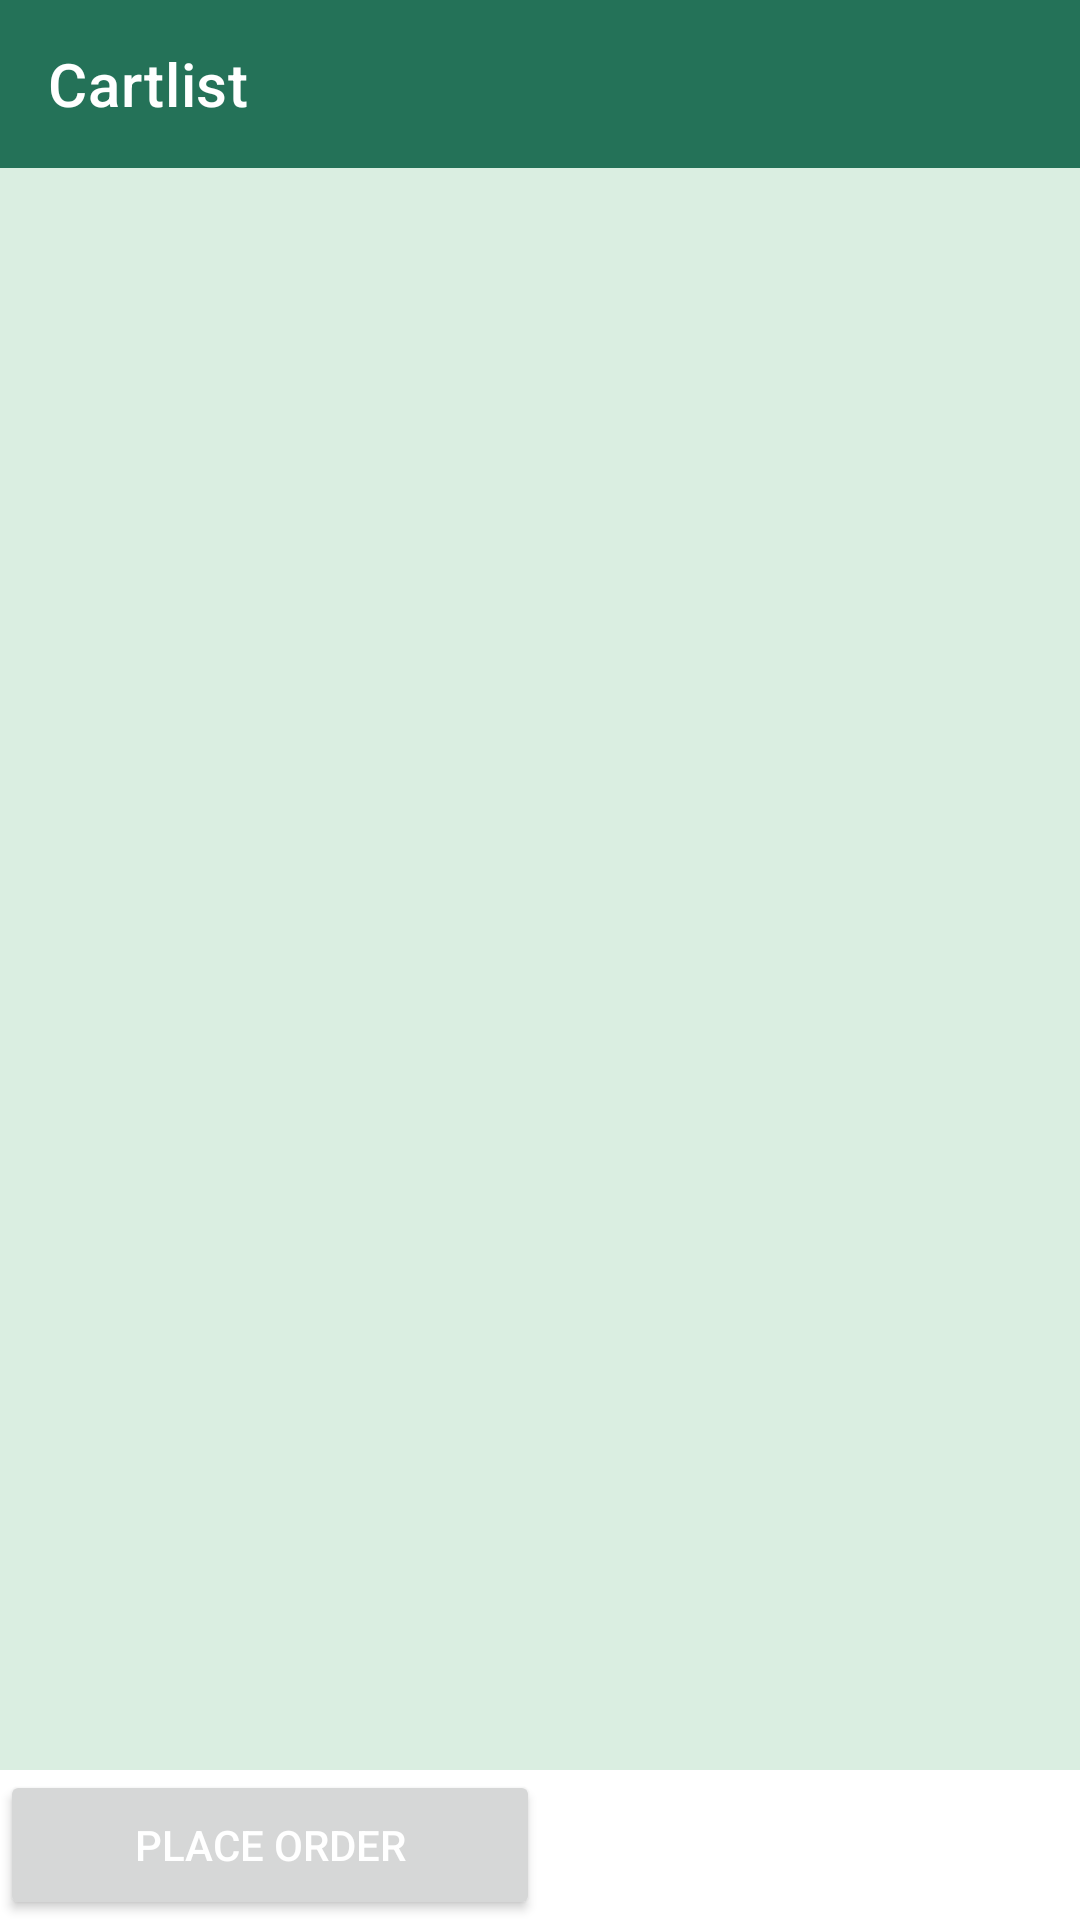

This screen was rendered from an Android layout file. Write that file and the resources it references.
<!-- AndroidManifest.xml: application theme Theme.MyOnlineOrderingSystem -->
<!-- res/layout/fragment_cart.xml -->
<?xml version="1.0" encoding="utf-8"?>
<layout xmlns:android="http://schemas.android.com/apk/res/android"
    xmlns:app="http://schemas.android.com/apk/res-auto"
    xmlns:tools="http://schemas.android.com/tools">

    <data>

    </data>


    <androidx.constraintlayout.widget.ConstraintLayout
        android:layout_width="match_parent"
        android:layout_height="match_parent"
        tools:context=".CartFragment"
        android:background="@color/lightgreen"
        >
        <com.google.android.material.appbar.AppBarLayout
            android:id="@+id/appBarLayout"
            android:layout_width="match_parent"
            android:layout_height="wrap_content"
            app:layout_constraintTop_toTopOf="parent"
            app:layout_constraintStart_toStartOf="parent"
            app:layout_constraintEnd_toEndOf="parent"
          >

            <com.google.android.material.appbar.MaterialToolbar
                android:layout_width="match_parent"
                android:layout_height="?attr/actionBarSize"
                app:navigationIcon="@drawable/baseline_shopping_cart_24"
                app:navigationIconTint="@color/white"
                app:title="Cartlist"
                app:titleTextColor="@color/white" />

        </com.google.android.material.appbar.AppBarLayout>



        <androidx.recyclerview.widget.RecyclerView
            android:id="@+id/Cartrecycleview"
            android:layout_width="match_parent"
            android:layout_height="0dp"
            app:layout_constraintStart_toStartOf="parent"
            app:layout_constraintEnd_toEndOf="parent"
            app:layout_constraintTop_toBottomOf="@+id/appBarLayout"
            app:layout_constraintBottom_toTopOf="@+id/cartlinearLayout"/>


        <LinearLayout
            android:id="@+id/cartlinearLayout"
            android:layout_width="match_parent"
            android:layout_height="wrap_content"
            android:orientation="horizontal"
            android:background="@color/white"
            android:layout_gravity="bottom"
            app:layout_constraintStart_toStartOf="parent"
            app:layout_constraintEnd_toEndOf="parent"
            app:layout_constraintTop_toBottomOf="@+id/Cartrecycleview"
            app:layout_constraintBottom_toBottomOf="parent"
            >


        <Button
            android:id="@+id/placeorder_btn"
            android:layout_width="match_parent"
            android:layout_height="50dp"
            android:textColor="@color/white"
            android:layout_weight="1"
            android:text="place order"
            />
            <TextView
                android:id="@+id/cart_total_txt"
                android:layout_width="match_parent"
                android:layout_height="50dp"
                android:gravity="center"
                android:text=""
                android:layout_weight="1"
                android:textColor="@color/pinkColor"
                />

        </LinearLayout>

        <ImageView
            android:id="@+id/empty_cart_image"
            android:layout_width="300dp"
            android:layout_height="match_parent"
            android:src="@drawable/yourcartisempty"
            android:visibility="gone"
            app:layout_constraintTop_toTopOf="parent"
            app:layout_constraintBottom_toBottomOf="parent"
            app:layout_constraintStart_toStartOf="parent"
            app:layout_constraintEnd_toEndOf="parent"/>

            <ProgressBar
                android:id="@+id/cart_progreess"
                android:layout_gravity="center"
                android:layout_width="40dp"
                android:layout_height="40dp"
                android:indeterminate="true"
                android:indeterminateTint="@color/pinkColor"
                android:indeterminateTintMode="src_in"
                android:visibility="gone"
                app:layout_constraintTop_toTopOf="parent"
                app:layout_constraintBottom_toBottomOf="parent"
                app:layout_constraintStart_toStartOf="parent"
                app:layout_constraintEnd_toEndOf="parent"
                />
        <ImageView
            android:id="@+id/orderplaced_image"
            android:layout_width="match_parent"
            android:layout_height="match_parent"
            android:src="@drawable/orderplaced"
            android:background="@color/white"
            android:visibility="gone"
            app:layout_constraintTop_toTopOf="parent"
            app:layout_constraintBottom_toBottomOf="parent"
            app:layout_constraintStart_toStartOf="parent"
            app:layout_constraintEnd_toEndOf="parent"/>

    </androidx.constraintlayout.widget.ConstraintLayout>
</layout>
<!-- resources referenced by this layout -->
<resources>
  <color name="lightgreen">#DAEEE1</color>
  <color name="pinkColor">#247258</color>
  <color name="white">#FFFFFFFF</color>
  <!-- drawable yourcartisempty: png bitmap (drawable, 94960 bytes) -->
  <style name="Theme.MyOnlineOrderingSystem" parent="Theme.MaterialComponents.DayNight.NoActionBar">
          
          <item name="colorPrimary">@color/pinkColor</item>
          <item name="colorPrimaryVariant">@color/purple_700</item>
          <item name="colorOnPrimary">@color/white</item>
          
          <item name="colorSecondary">@color/teal_200</item>
          <item name="colorSecondaryVariant">@color/teal_700</item>
          <item name="colorOnSecondary">@color/black</item>
          
          <item name="android:statusBarColor" tools:targetApi="21">@color/pinkColor</item>
          
      </style>
  <color name="purple_700">#FF3700B3</color>
  <color name="teal_200">#247258</color>
  <color name="teal_700">#FF018786</color>
  <color name="black">#000000</color>
</resources>
